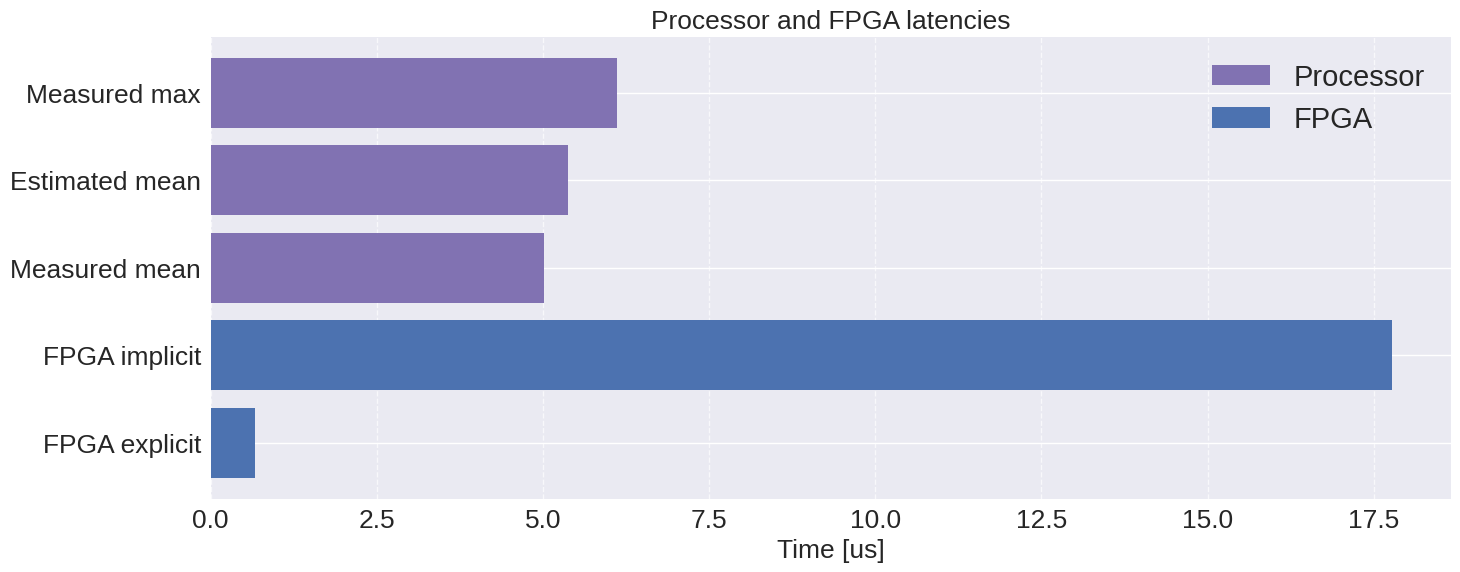

Generate this figure with matplotlib:
import matplotlib.pyplot as plt
from matplotlib.patches import Patch



# Use seaborn style
plt.style.use('seaborn-v0_8')
size = 19
plt.rcParams.update({
    'axes.titlesize': size,
    'axes.labelsize': size,
    'xtick.labelsize': size,
    'ytick.labelsize': size,
    'legend.fontsize': size+2,
    'font.size': size
})

fig, ax = plt.subplots(figsize=(16, 6))
# Data
categories = ['FPGA explicit', 'FPGA implicit', 'Measured mean', 'Estimated mean', 'Measured max']
values = [0.67, 17.77, 5.01, 5.37, 6.12]

# Get default color cycle from current style


palette = plt.rcParams['axes.prop_cycle'].by_key()['color']

# Assign colors from palette
color_cat1 = palette[0]  # First category color
color_cat2 = palette[3]  # Second category color
colors = [color_cat1, color_cat1, color_cat2, color_cat2, color_cat2]

# Create horizontal bar plot
plt.barh(categories, values, color=colors)

# Add legend
legend_elements = [
    Patch(facecolor=color_cat2, label='Processor'),
    Patch(facecolor=color_cat1, label='FPGA')
]
plt.legend(handles=legend_elements, loc='upper right')

# Labels and title
plt.xlabel('Time [us]', fontsize=size)
#plt.ylabel('Items')
plt.title('Processor and FPGA latencies', fontsize=size)

plt.grid(axis='x', linestyle='--', alpha=0.7)
plt.show()
plt.savefig('loop_timings.png')